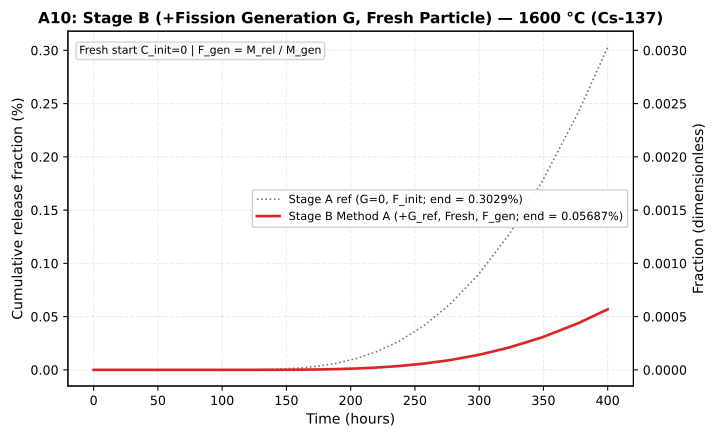

Data behind this chart, as committed beside it:
time_h, stage_b_method_a_pct, stage_b_method_b_pct, stage_a_ref_pct
0.0, 0.0, , 0.0
0.05, 1.4437568698123605e-132, , 2.8017677600050228e-132
0.054, 1.986961225889427e-132, , 3.888176472159155e-132
0.05832, 2.5736219304526567e-132, , 5.061497881285614e-132
0.06299, 3.207215491380947e-132, , 6.328685003142195e-132
0.06802, 3.8914965371835e-132, , 7.697247094747299e-132
0.07347, 4.6305200666502586e-132, , 9.175294153680816e-132
0.07934, 5.4286654784743547e-132, , 1.0771584977329007e-131
0.08569, 3.860245196547125e-131, , 1.0943094739354962e-130
0.09255, 7.845426774884349e-131, , 2.280554379353146e-130
0.09995, 1.2149422879488555e-130, , 3.561698877204209e-130
0.1079, 1.6797738672461096e-130, , 4.9453349348833565e-130
0.1166, 2.1817919728871443e-130, , 6.439661877176836e-130
0.1259, 1.3470232916499382e-129, , 5.070312589097005e-129
0.136, 3.2375758094704166e-129, , 1.2515411876694977e-128
0.1469, 5.279372528716533e-129, , 2.0556119107300775e-128
0.1586, 7.484512985502335e-129, , 2.924008291635504e-128
0.1713, 6.282067998095881e-128, , 2.992824448867133e-127
0.185, 1.2962834128323041e-127, , 6.256045239116862e-127
0.1998, 2.017806154896837e-127, , 9.780323692586564e-127
0.2158, 1.8777435388275943e-126, , 1.0724910837790596e-125
0.233, 3.7095441860790725e-126, , 2.1379081070761815e-125
0.2517, 2.7722065059275146e-125, , 1.8239027245314275e-124
0.2718, 6.780577277208627e-125, , 4.5229316506804945e-124
0.2936, 5.300792631279199e-124, , 3.967752734541462e-123
0.3171, 1.3018048060345269e-123, , 9.861035257736974e-123
0.3424, 1.2268860010374742e-122, , 1.032749848176183e-121
0.3698, 8.43290288085807e-122, , 7.732387752824524e-121
0.3994, 2.7580520312228463e-121, , 2.5732630093942157e-120
0.4314, 2.7560625798439485e-120, , 2.8023537121021655e-119
0.4659, 2.641282483809452e-119, , 2.9029162593548193e-118
0.5031, 2.534528089087969e-118, , 2.9920593709945016e-117
0.5434, 2.522553687877851e-117, , 3.183659095667917e-116
0.5869, 2.620938320848612e-116, , 3.5224716835571316e-115
0.6338, 2.7773732424095183e-115, , 3.959431059381632e-114
0.6845, 4.669780208051549e-114, , 7.207581130981278e-113
0.7393, 8.447601323251202e-113, , 1.3922482009595636e-111
0.7984, 1.0494595033916896e-111, , 1.817359153753897e-110
0.8623, 3.004870302733599e-110, , 5.618626340309225e-109
0.9313, 7.281166277865646e-109, , 1.4547998007916956e-107
1.006, 1.7637759469988725e-107, , 3.7406976200363524e-106
1.086, 5.402062576342733e-106, , 1.2182051427508728e-104
1.173, 2.020139505820263e-104, , 4.845423012018304e-103
1.267, 7.393803800301978e-103, , 1.8752599819990702e-101
1.368, 3.4806302326200013e-101, , 9.379344333343747e-100
1.478, 1.5273065697304034e-99, , 4.3330746863893996e-98
1.596, 9.451788374353831e-98, , 2.838627073743243e-96
1.724, 6.794353162739442e-96, , 2.1593123831097923e-94
1.862, 5.758310512426582e-94, , 1.9323914192528657e-92
2.011, 5.0509113031349776e-92, , 1.7847380339688915e-90
2.171, 5.061681166088713e-90, , 1.879569077756312e-88
2.345, 5.637689139251385e-88, , 2.194936670939925e-86
2.533, 7.250460882956161e-86, , 2.95719056457086e-84
2.735, 1.0297569059508399e-83, , 4.3889814445175016e-82
2.954, 1.5249292838502357e-81, , 6.770752738303454e-80
3.19, 2.7018980926633344e-79, , 1.2487657979506926e-77
3.446, 5.0997795493954125e-77, , 2.447127077896665e-75
3.721, 1.0146755165254214e-74, , 5.0402509453308005e-73
4.019, 2.347151115528455e-72, , 1.205061322645665e-70
4.341, 5.427640011747938e-70, , 2.870456717182369e-68
... 61 more rows
